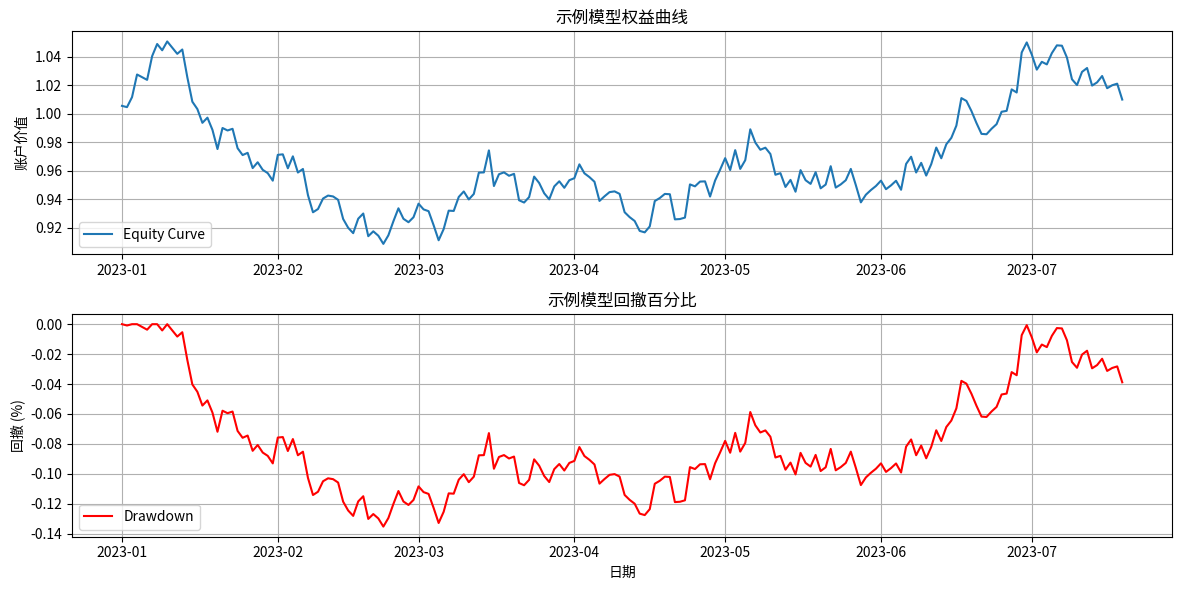

Python code for this plot:
import pandas as pd
import numpy as np
import matplotlib.pyplot as plt

def compute_drawdown(equity: pd.Series) -> pd.DataFrame:
    """
    计算给定权益曲线的回撤 (drawdown)。
    返回一个 DataFrame，其中包含：
      - equity: 当日账户价值
      - previous_peak: 截至当前时点的历史最高点
      - drawdown: 当前时点相对于历史最高点的回撤百分比
    """
    previous_peak = equity.cummax()                # 计算当前及之前的最高价值
    drawdown = (equity - previous_peak) / previous_peak
    return pd.DataFrame({
        'equity': equity,
        'previous_peak': previous_peak,
        'drawdown': drawdown
    })

# 1. 构造示例模型收益率（随机波动）
np.random.seed(42)
dates = pd.date_range(start="2023-01-01", periods=200, freq="D")
# 假设每日收益率 ~ 正态分布
daily_returns = pd.Series(
    np.random.normal(loc=0.0005, scale=0.01, size=len(dates)),
    index=dates
)

# 2. 构造权益曲线（假设初始资金为 1.0）
equity_curve = (1 + daily_returns).cumprod()

# 3. 计算回撤
dd_df = compute_drawdown(equity_curve)

# 4. 找到最大回撤及其发生日期
max_drawdown = dd_df['drawdown'].min()
max_drawdown_date = dd_df['drawdown'].idxmin()

# 5. 输出：最大回撤及日期
print(f"最大回撤: {max_drawdown:.2%}")
print(f"发生日期: {max_drawdown_date.date()}")

# 6. 绘制权益曲线与回撤曲线
plt.figure(figsize=(12, 6))

# 第一张图：权益曲线
plt.subplot(2, 1, 1)
plt.plot(equity_curve.index, equity_curve.values, label='Equity Curve')
plt.title("示例模型权益曲线")
plt.ylabel("账户价值")
plt.legend()
plt.grid(True)

# 第二张图：回撤百分比曲线
plt.subplot(2, 1, 2)
plt.plot(dd_df.index, dd_df['drawdown'].values, color='red', label='Drawdown')
plt.title("示例模型回撤百分比")
plt.ylabel("回撤 (%)")
plt.xlabel("日期")
plt.legend()
plt.grid(True)

plt.tight_layout()
plt.show()

# 7. 显示前十行回撤数据
print("\n前10行回撤数据：")
print(dd_df.head(10))
